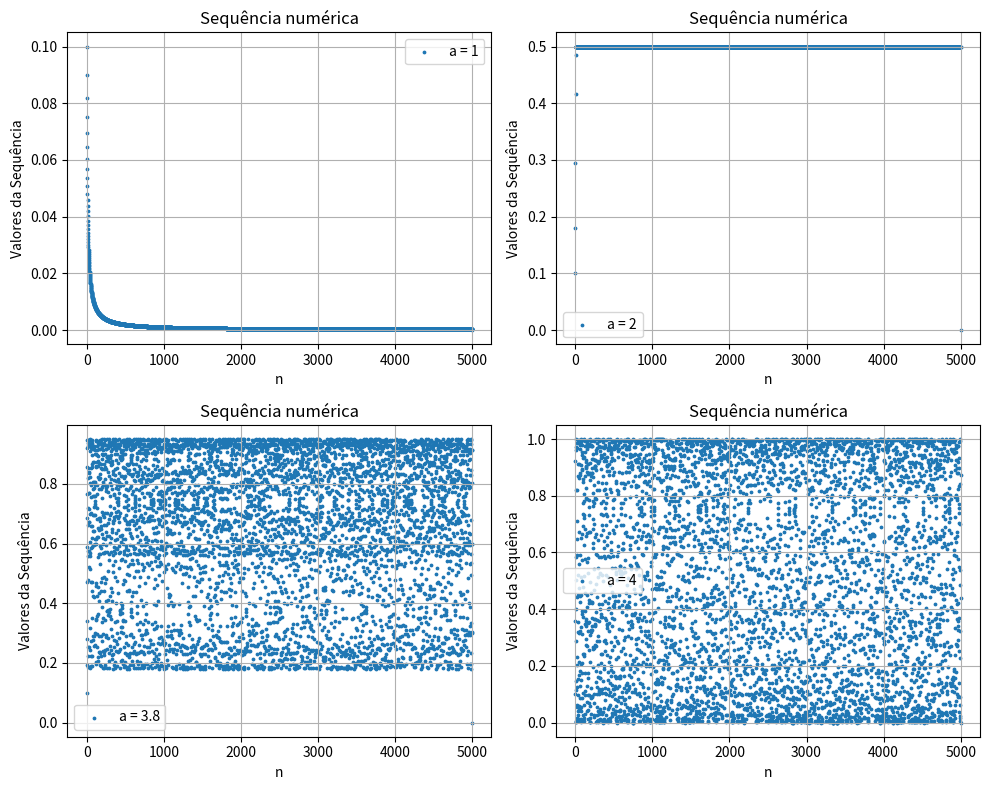

Python code for this plot:
import numpy as np
import matplotlib.pyplot as plt

valores_a = [1, 2, 3.8, 4]
x0 = 0.1
sequencia = np.zeros(5001)
sequencia[0] = x0

# para o gráfico
xpoints = np.arange(0, 5001)

fig, axs = plt.subplots(2, 2, figsize=(10, 8))

for i, a in enumerate(valores_a):
    for j in range(1, 5000):
        sequencia[j] = a * sequencia[j - 1] * (1 - sequencia[j - 1])
    
    
    ax = axs[i // 2, i % 2] #aqui definem-se as posições dos gráficos na "matriz imagem" 2x2. // representa o quociente da divisão e % representa o resto da divisão
    ax.grid(True)
    ax.scatter(xpoints, sequencia, 3) #função para plotar apenas os pontos, sem que exista uma linha que os conecte
    ax.set_title('Sequência numérica')
    ax.legend([f'a = {a}'])
    ax.set_xlabel('n')
    ax.set_ylabel('Valores da Sequência')

plt.tight_layout() # função que ajusta os subplots na imagem, não deixa as coisas se sobreporem, deixa tudo bonitinho. É bom usar antes do plt.show() quando tem subplots
plt.show()




